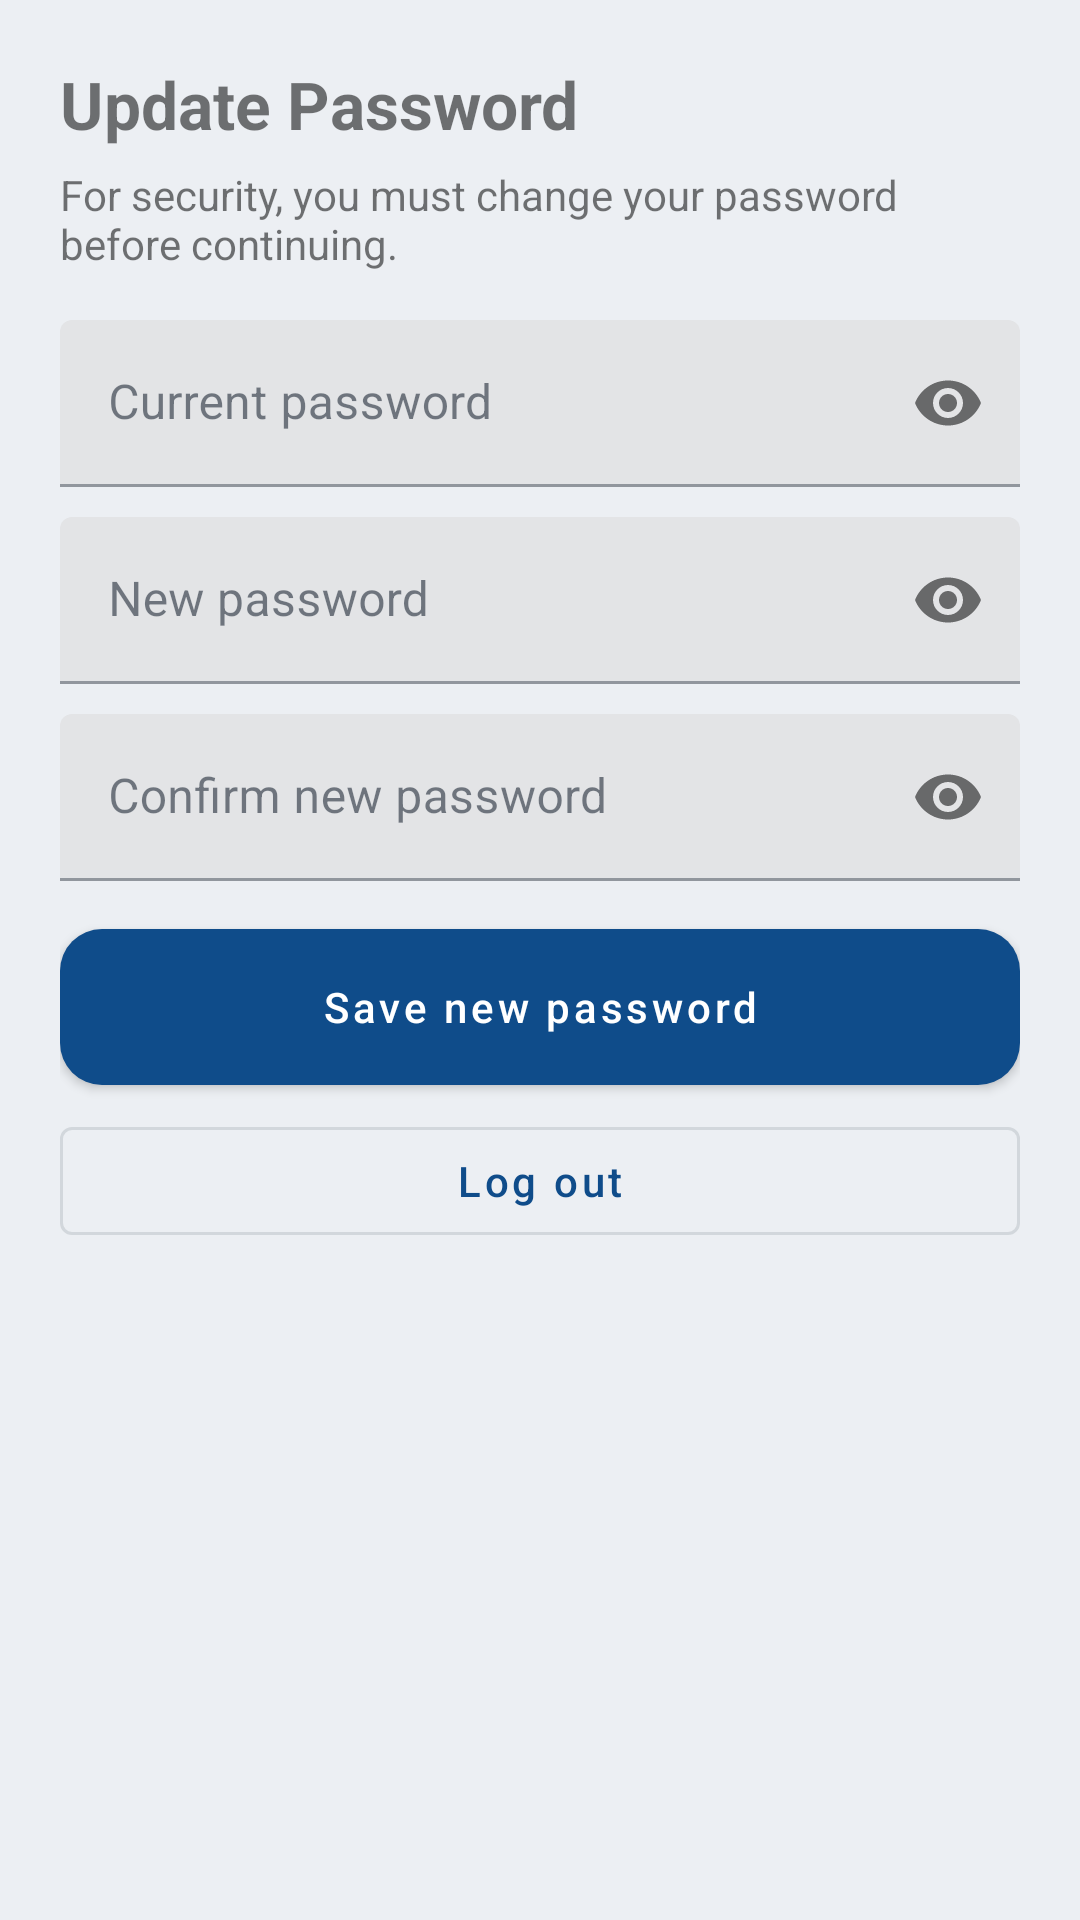

The Android layout XML behind this screen, and the referenced resources:
<!-- AndroidManifest.xml: activity theme Theme.CubeOneScan -->
<!-- res/layout/activity_change_password.xml -->
<?xml version="1.0" encoding="utf-8"?>
<LinearLayout xmlns:android="http://schemas.android.com/apk/res/android"
    xmlns:app="http://schemas.android.com/apk/res-auto"
    android:layout_width="match_parent"
    android:layout_height="match_parent"
    android:orientation="vertical"
    android:padding="20dp">

    <TextView
        android:layout_width="match_parent"
        android:layout_height="wrap_content"
        android:text="Update Password"
        android:textStyle="bold"
        android:textSize="22sp"
        android:paddingBottom="6dp" />

    <TextView
        android:layout_width="match_parent"
        android:layout_height="wrap_content"
        android:text="For security, you must change your password before continuing."
        android:textSize="14sp"
        android:paddingBottom="16dp" />

    <com.google.android.material.textfield.TextInputLayout
        android:layout_width="match_parent"
        android:layout_height="wrap_content"
        android:layout_marginBottom="10dp"
        app:passwordToggleEnabled="true">

        <com.google.android.material.textfield.TextInputEditText
            android:id="@+id/etCurrentPassword"
            android:layout_width="match_parent"
            android:layout_height="wrap_content"
            android:hint="Current password"
            android:inputType="textPassword" />
    </com.google.android.material.textfield.TextInputLayout>

    <com.google.android.material.textfield.TextInputLayout
        android:layout_width="match_parent"
        android:layout_height="wrap_content"
        android:layout_marginBottom="10dp"
        app:passwordToggleEnabled="true">

        <com.google.android.material.textfield.TextInputEditText
            android:id="@+id/etNewPassword"
            android:layout_width="match_parent"
            android:layout_height="wrap_content"
            android:hint="New password"
            android:inputType="textPassword" />
    </com.google.android.material.textfield.TextInputLayout>

    <com.google.android.material.textfield.TextInputLayout
        android:layout_width="match_parent"
        android:layout_height="wrap_content"
        android:layout_marginBottom="16dp"
        app:passwordToggleEnabled="true">

        <com.google.android.material.textfield.TextInputEditText
            android:id="@+id/etConfirmPassword"
            android:layout_width="match_parent"
            android:layout_height="wrap_content"
            android:hint="Confirm new password"
            android:inputType="textPassword" />
    </com.google.android.material.textfield.TextInputLayout>

    <com.google.android.material.button.MaterialButton
        android:id="@+id/btnSubmitPasswordChange"
        android:layout_width="match_parent"
        android:layout_height="wrap_content"
        android:text="Save new password" />

    <com.google.android.material.button.MaterialButton
        android:id="@+id/btnLogoutPasswordChange"
        style="@style/Widget.MaterialComponents.Button.OutlinedButton"
        android:layout_width="match_parent"
        android:layout_height="wrap_content"
        android:layout_marginTop="8dp"
        android:text="Log out" />

    <com.google.android.material.progressindicator.CircularProgressIndicator
        android:id="@+id/progressChangePassword"
        android:layout_width="wrap_content"
        android:layout_height="wrap_content"
        android:layout_gravity="center_horizontal"
        android:layout_marginTop="14dp"
        android:visibility="gone" />

</LinearLayout>
<!-- resources referenced by this layout -->
<resources>
  <style name="Theme.CubeOneScan" parent="Theme.MaterialComponents.DayNight.NoActionBar">
          <item name="colorPrimary">@color/primary</item>
          <item name="colorPrimaryVariant">@color/primary_dark</item>
          <item name="colorOnPrimary">@color/on_primary</item>
          <item name="colorSecondary">@color/secondary</item>
          <item name="colorSecondaryVariant">@color/teal_700</item>
          <item name="colorOnSecondary">@color/on_secondary</item>
          <item name="android:statusBarColor">@color/primary_dark</item>
          <item name="android:navigationBarColor">@color/background</item>
          <item name="android:windowBackground">@color/background</item>
          <item name="android:windowLightStatusBar">false</item>
          <item name="materialCardViewStyle">@style/Widget.CubeOne.Card</item>
          <item name="materialButtonStyle">@style/Widget.CubeOne.Button</item>
          <item name="android:textColorPrimary">@color/text_primary</item>
          <item name="android:textColorSecondary">@color/text_secondary</item>
          <item name="colorOnSurface">@color/text_primary</item>
          <item name="colorOnBackground">@color/text_primary</item>
          <item name="android:editTextColor">@color/text_primary</item>
          <item name="android:textColorHint">@color/text_secondary</item>
          <item name="colorControlNormal">@color/text_secondary</item>
          <item name="materialThemeOverlay">@style/ThemeOverlay.CubeOne.Input</item>
      </style>
  <color name="primary">#FF0F4C8A</color>
  <color name="primary_dark">#FF093260</color>
  <color name="on_primary">#FFFFFFFF</color>
  <color name="secondary">#FF1E88E5</color>
  <color name="teal_700">#FF00695C</color>
  <color name="on_secondary">#FFFFFFFF</color>
  <color name="background">#FFECEFF3</color>
  <style name="Widget.CubeOne.Card" parent="Widget.MaterialComponents.CardView">
          <item name="cardCornerRadius">18dp</item>
          <item name="cardElevation">0dp</item>
          <item name="strokeColor">@color/divider</item>
          <item name="strokeWidth">1dp</item>
          <item name="cardBackgroundColor">@android:color/transparent</item>
      </style>
  <style name="Widget.CubeOne.Button" parent="Widget.MaterialComponents.Button">
          <item name="cornerRadius">14dp</item>
          <item name="android:minHeight">52dp</item>
          <item name="backgroundTint">@color/primary</item>
          <item name="android:textColor">@color/on_primary</item>
          <item name="android:textAllCaps">false</item>
          <item name="android:insetTop">0dp</item>
          <item name="android:insetBottom">0dp</item>
      </style>
  <color name="text_primary">#FF1F2937</color>
  <color name="text_secondary">#FF4B5563</color>
  <style name="ThemeOverlay.CubeOne.Input" parent="">
          <item name="colorOnSurface">@color/text_primary</item>
          <item name="colorControlNormal">@color/text_secondary</item>
          <item name="android:textColorHint">@color/text_secondary</item>
      </style>
  <color name="divider">#FFD5DCE5</color>
</resources>
